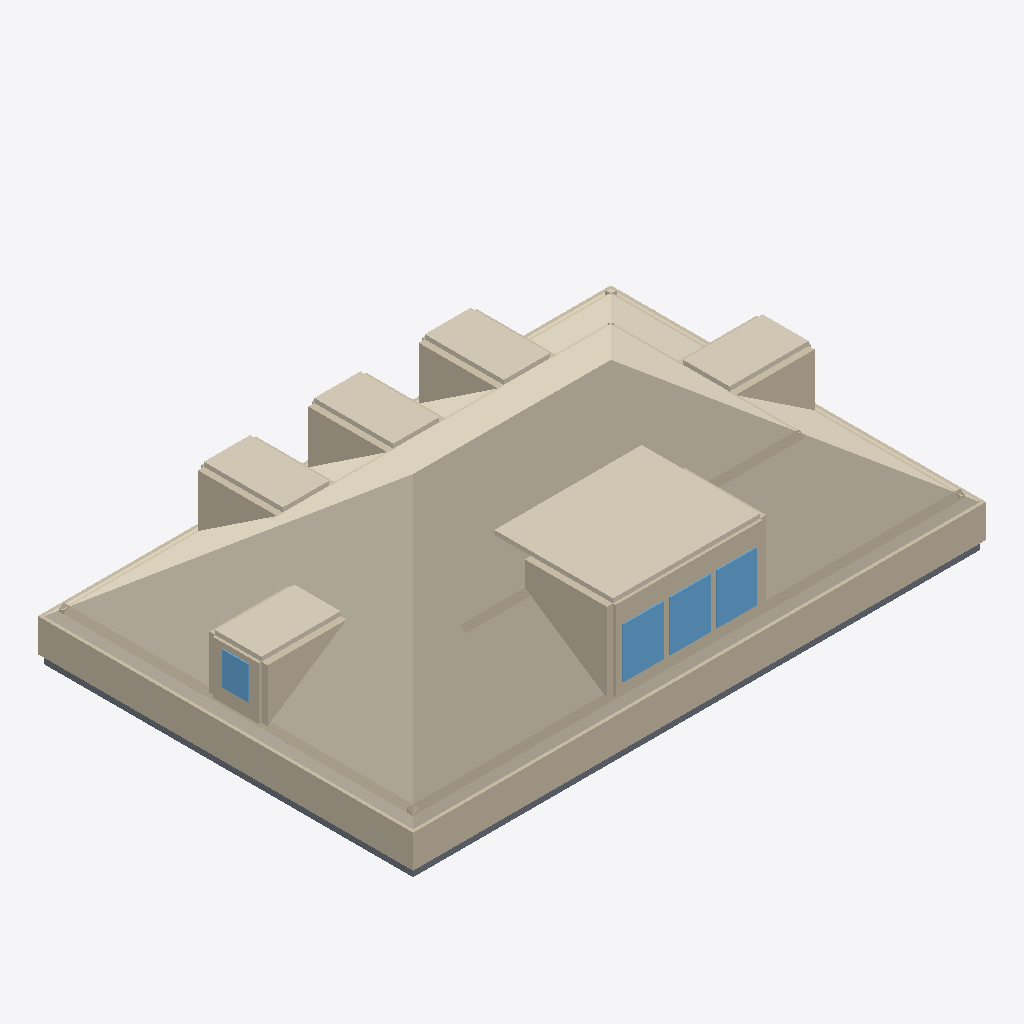
Isometric view of an IFC building model (IFC-SPF (STEP), schema IFC4, length unit metre), seen from the south-west, elements coloured by IFC class: 37 walls (beige), 7 coverings (cream), 4 slabs (grey), 4 windows (light blue).
Extent 13.2 m × 8.7 m × 3.8 m (x, y, z). Elements (93): 52 IfcWall, 25 IfcCovering, 8 IfcSlab, 8 IfcWindow.

HEADER;
FILE_DESCRIPTION(('ViewDefinition[DesignTransferView]'),'2;1');
FILE_NAME('/dev/null','2026-06-28T03:36:58+00:00',(''),(''),'IfcOpenShell 0.8.5','IfcOpenShell 0.8.5','Nobody');
FILE_SCHEMA(('IFC4'));
ENDSEC;
DATA;
#1=IFCPROJECT('1o89WvExLAMgSwQebsMLuq',$,'Eureka Residence',$,$,$,$,(#10),#5);
#12=IFCSITE('0HhY2iWx19nhFsctqRh5Ii',$,'Site',$,$,$,$,$,$,$,$,$,$,$);
#13=IFCBUILDING('2wEblQK5L05PriuY0cVXxH',$,'Eureka House',$,$,$,$,$,$,$,$,$);
#14=IFCBUILDINGSTOREY('3Pyda0T7H6z8xC2aJwFcJS',$,'Attic',$,$,$,$,$,$,$);
#310=IFCCOVERING('2BnO1OINTB5wBKREp7Bk3p',$,'Attic ceiling',$,$,#321,#311,$,.CEILING.);
#322=IFCWALL('2ai0LZfCrB7u7RBWaPce1X',$,'Plate wall S',$,$,#345,#335,$,$);
#1852=IFCCOVERING('0aniqME9P4$QNW0hbboNst',$,'Shed dormer ceiling',$,$,#1863,#1853,$,$);
#367=IFCWALL('2bhU$1toD3BuFX9ePfbiCv',$,'Plate wall W',$,$,#387,#377,$,$);
#1195=IFCWALL('29XkzXdun3Du9470wekp3t',$,'Alcove cheek S',$,$,#1206,#1196,$,$);
#481=IFCWALL('3lUlFDXxb448rR5HBV3x_$',$,'Knee wall S',$,$,#492,#482,$,$);
#2188=IFCCOVERING('0$UwKsDTP0DvG0W6ymn9xr',$,'Hip dormer east ceiling',$,$,#2199,#2189,$,$);
#2335=IFCCOVERING('1lyOw5v2n3DP675rZ0Xgvo',$,'Hip dormer west ceiling',$,$,#2346,#2336,$,$);
#1684=IFCCOVERING('1E0fbHi8LCyebrMh64u4rz',$,'Dormer 2 ceiling',$,$,#1695,#1685,$,$);
#1810=IFCCOVERING('18KRGmI9P9hPfmkE6r1XRB',$,'Dormer 3 ceiling',$,$,#1821,#1811,$,$);
#1558=IFCCOVERING('0K_H77g91EHwJFHWY9het2',$,'Dormer 1 ceiling',$,$,#1569,#1559,$,$);
#1885=IFCWALL('3HMf4OupbBY9KqlusmldWw',$,'Shed dormer head',$,$,#1905,#1895,$,$);
#523=IFCWALL('28dUG7OtH9ARFpsNVBPzNW',$,'Knee wall W',$,$,#534,#524,$,$);
#1384=IFCWALL('3jpxzD7Zz3TuKO564f4fIQ',$,'Alcove cheek W',$,$,#1395,#1385,$,$);
#1300=IFCWALL('0sGTToWZ56Rgd09_INLEsX',$,'Alcove cheek E',$,$,#1311,#1301,$,$);
#1027=IFCWALL('2h7wf4YcD4cfURJEdB7sZs',$,'Alcove cheek N',$,$,#1038,#1028,$,$);
#1111=IFCWALL('1kNUo6J$H7ueIYUMzvIZMH',$,'Alcove cheek N',$,$,#1122,#1112,$,$);
#943=IFCWALL('3lAzYoFeHEnuTvP9HMf_ZQ',$,'Alcove cheek N',$,$,#954,#944,$,$);
#39=IFCSLAB('3PvLP9GBT0r9YWPgKZxAAv',$,'Slab - Kitchen',$,$,#58,#48,$,.FLOOR.);
#1969=IFCWINDOW('0nIuzI32P8ZR1Pvn9c94FW',$,'Shed dormer window 2',$,$,#1989,#1979,$,$,$,$,$,$);
#1927=IFCWINDOW('2aSqKS_Jz78xpEYe3JSqFn',$,'Shed dormer window 1',$,$,#1947,#1937,$,$,$,$,$,$);
#2011=IFCWINDOW('0I4YeTAdLBeOHAKDtTs9lO',$,'Shed dormer window 3',$,$,#2031,#2021,$,$,$,$,$,$);
#1864=IFCWALL('0IXmMbV7P9Y86Ju0P6c$lm',$,'Shed dormer sill',$,$,#1884,#1874,$,$);
#18=IFCSLAB('31ZmZBnKDFt9DhjM0bibG4',$,'Slab - Family Room',$,$,#38,#27,$,.FLOOR.);
#79=IFCSLAB('2uWEJuvN11kfXOLbBXzr0H',$,'Slab - Dining Room',$,$,#98,#88,$,.FLOOR.);
#2284=IFCWINDOW('1XdEbj75b6jf$VF3rSanXD',$,'Hip dormer west window',$,$,#2304,#2294,$,$,$,$,$,$);
#817=IFCWALL('3QZimGpO5FhuW5E8N4I0ht',$,'Room wall S',$,$,#828,#818,$,$);
#346=IFCWALL('2XY$cmjNDBiRLHB3qSr96S',$,'Plate wall N',$,$,#366,#356,$,$);
#99=IFCSLAB('3JXfXXp5P9gQyNt6EwKAFz',$,'Slab - Foyer',$,$,#118,#108,$,.FLOOR.);
#388=IFCWALL('2ObJ1WQUfFKPFBtNpwvMD6',$,'Plate wall E',$,$,#408,#398,$,$);
#2200=IFCWALL('0viGXumA119uJl6to6WSbf',$,'Hip dormer west jamb S',$,$,#2220,#2210,$,$);
#775=IFCWALL('0j_TDfVkP8RxPGV3s2sZut',$,'Room wall S',$,$,#786,#776,$,$);
#2221=IFCWALL('0vuLKhnnfBqhir9UeJMthr',$,'Hip dormer west jamb N',$,$,#2241,#2231,$,$);
#565=IFCWALL('0RFrBh5hPAvw72t5PoRLVW',$,'Knee wall E',$,$,#576,#566,$,$);
#439=IFCWALL('2EF0t7XXHDM9yynoQLhwkv',$,'Knee wall N',$,$,#450,#440,$,$);
#1906=IFCWALL('2DPPJkzm1CgfzaD0TjqC2n',$,'Shed dormer jamb 0',$,$,#1926,#1916,$,$);
#1237=IFCWALL('03v2CiX11BHxwBto_xtiDk',$,'Alcove cheek S',$,$,#1248,#1238,$,$);
#1426=IFCWALL('14e$LE3oH9mO$8yXy7y33U',$,'Alcove cheek W',$,$,#1437,#1427,$,$);
#2242=IFCWALL('0E4DAD4IX34vkzlJlC9fyJ',$,'Hip dormer west sill',$,$,#2262,#2252,$,$);
#2032=IFCWALL('3mse4P2Ej2QwSIrTeGJx29',$,'Shed dormer jamb end',$,$,#2052,#2042,$,$);
#1990=IFCWALL('1di_rgafD1QvFv5L_fFQPx',$,'Shed dormer jamb 2',$,$,#2010,#2000,$,$);
#1948=IFCWALL('2O0eACRNjEhfjM$jfCTuQQ',$,'Shed dormer jamb 1',$,$,#1968,#1958,$,$);
#2263=IFCWALL('1$Fw2I4Qn4rx0ofKJGBnLI',$,'Hip dormer west head',$,$,#2283,#2273,$,$);
#1069=IFCWALL('25s0PcOxv4GBRW_QQH7CfT',$,'Alcove cheek N',$,$,#1080,#1070,$,$);
#1153=IFCWALL('1gXphwLX1DChTEtYgsV9SP',$,'Alcove cheek N',$,$,#1164,#1154,$,$);
#985=IFCWALL('2ZKrvuZ4bD6OVXKCFmLn8L',$,'Alcove cheek N',$,$,#996,#986,$,$);
#1342=IFCWALL('3hGIQrmDP5Muk143021Elr',$,'Alcove cheek E',$,$,#1353,#1343,$,$);
#859=IFCWALL('0CdaDumMLDJOSTpOlSWSkV',$,'Room wall E',$,$,#870,#860,$,$);
#901=IFCWALL('0Cw2PfVjT1dQ7QcgXNjxy2',$,'Room wall E',$,$,#912,#902,$,$);
#691=IFCWALL('0ywZwuOwLFlflyKAM6M039',$,'Room wall N',$,$,#702,#692,$,$);
#649=IFCWALL('2ySOm4T8T3QO0xRSWBXSdk',$,'Room wall N',$,$,#660,#650,$,$);
#733=IFCWALL('0nTk1iOM17gB_DJBaNAx6Y',$,'Room wall N',$,$,#744,#734,$,$);
ENDSEC;
